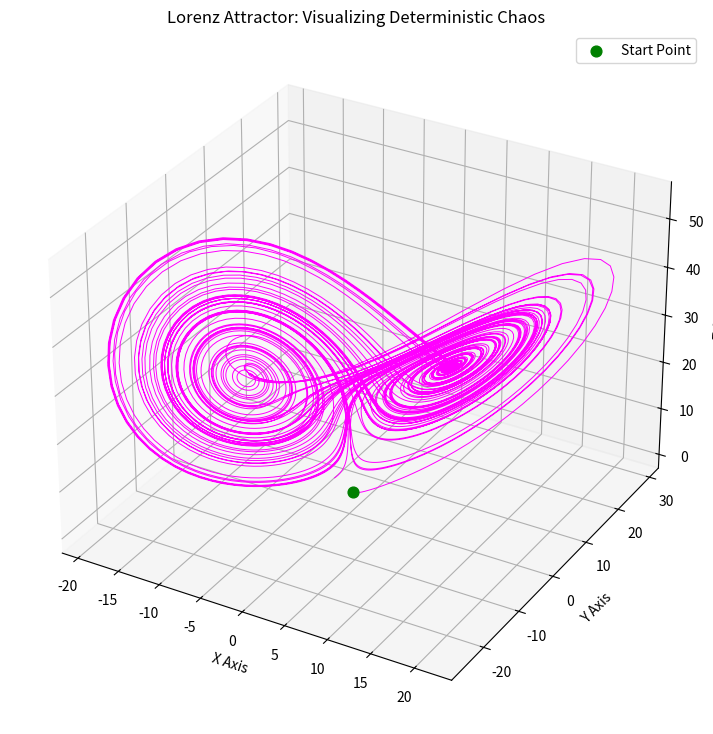

Source code (Python):
import numpy as np
import matplotlib.pyplot as plt
# Note: mpl_toolkits.mplot3d is required for projection='3d'
# It's typically included with matplotlib installations.
from mpl_toolkits.mplot3d import Axes3D

# --- Lorenz System Definition ---
def lorenz(x, y, z, s=10, r=28, b=8/3):
    """
    Calculate the time derivatives of the Lorenz system.

    Args:
        x, y, z: Current state variables.
        s, r, b: System parameters (sigma, rho, beta). Default values
                 are the classic ones known to produce chaotic behavior.

    Returns:
        Tuple containing (dx/dt, dy/dt, dz/dt).
    """
    x_dot = s * (y - x)
    y_dot = r * x - y - x * z
    z_dot = x * y - b * z
    return x_dot, y_dot, z_dot

# --- Simulation Parameters ---
dt = 0.01  # Time step for numerical integration
num_steps = 10000  # Number of steps to simulate

# --- Initial Conditions ---
# Small changes in initial conditions lead to vastly different trajectories (Butterfly Effect)
x0, y0, z0 = (0., 1., 1.05)

# --- Simulation ---
# Initialize arrays to store the trajectory
xs = np.empty(num_steps + 1)
ys = np.empty(num_steps + 1)
zs = np.empty(num_steps + 1)

# Set the initial state
xs[0], ys[0], zs[0] = (x0, y0, z0)

# Perform numerical integration using the simple Euler method
print(f"Simulating Lorenz system for {num_steps} steps with dt={dt}...")
for i in range(num_steps):
    # Get derivatives at the current state
    x_dot, y_dot, z_dot = lorenz(xs[i], ys[i], zs[i])
    # Update state using Euler method: state_new = state_old + derivative * dt
    xs[i + 1] = xs[i] + (x_dot * dt)
    ys[i + 1] = ys[i] + (y_dot * dt)
    zs[i + 1] = zs[i] + (z_dot * dt)
print("Simulation complete.")

# --- Visualization ---
print("Generating 3D plot...")
fig = plt.figure(figsize=(12, 9))
ax = fig.add_subplot(111, projection='3d')

# Plot the trajectory
ax.plot(xs, ys, zs, lw=0.7, color='magenta') # Use a thinner line for clarity

# Add starting point marker
ax.scatter(xs[0], ys[0], zs[0], color='green', marker='o', s=60, label='Start Point')

# Improve plot aesthetics
ax.set_xlabel("X Axis")
ax.set_ylabel("Y Axis")
ax.set_zlabel("Z Axis")
ax.set_title("Lorenz Attractor: Visualizing Deterministic Chaos")
ax.legend()
ax.grid(True)

# Provide context
print("\n--- Lorenz Attractor Simulation ---")
print("This simulation demonstrates the Lorenz system, a classic example of deterministic chaos.")
print("Observe the intricate 'butterfly' pattern traced by the system's state over time.")
print("Key takeaway: Simple, deterministic rules (the Lorenz equations) can lead to complex,")
print("non-repeating, and highly sensitive behavior (chaos). A tiny change in the starting")
print("point would result in a completely different trajectory over time - the 'Butterfly Effect'.")
print("This discovery fundamentally changed our understanding of predictability in fields like")
print("weather forecasting, physics, biology, and economics.")

plt.show()

print("\nPlot displayed. Close the plot window to exit.")
